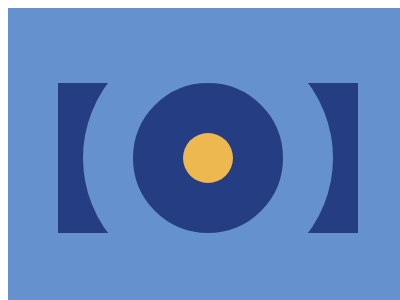

Here is a drawing made with CSS. Write the source that renders it.

<!-- file: index.html -->
<!DOCTYPE html>
<html lang="en">
<head>
    <meta charset="UTF-8">
    <meta name="viewport" content="width=device-width, initial-scale=1.0">
    <title>Document</title>
    <link rel="stylesheet" href="main.css">
</head>
<body>
   <div class="container">
    <div class="cube">
        <div class="round">
            <div class="middle"></div>
        </div>
    </div>
   </div> 
</body>
</html>

/* file: main.css */
* {
  box-sizing: border-box;
}
body {
  padding: 0;
}
.container {
    width: 400px;
    height: 300px;
    position: relative;
    background: #6592CF;
}
.cube {
    position: absolute;
    height: 150px;
    width: 300px;
    background: #243D83;
    top: 50%;
    left: 50%;
    translate: -50% -50%;
}
.round {
    position:absolute;
    width: 250px;
    aspect-ratio: 1 / 1;
    border:50px solid #6592CF ;
    border-radius: 50%;
    top: 50%;
    left: 50%;
    translate: -50% -50%;
}
.middle {
    position: absolute;
    width: 50px;
    height: 50px;
    background: #EEB850;
    border-radius: 50%;
    top: 50%;
    left: 50%;
    translate: -50% -50%;}